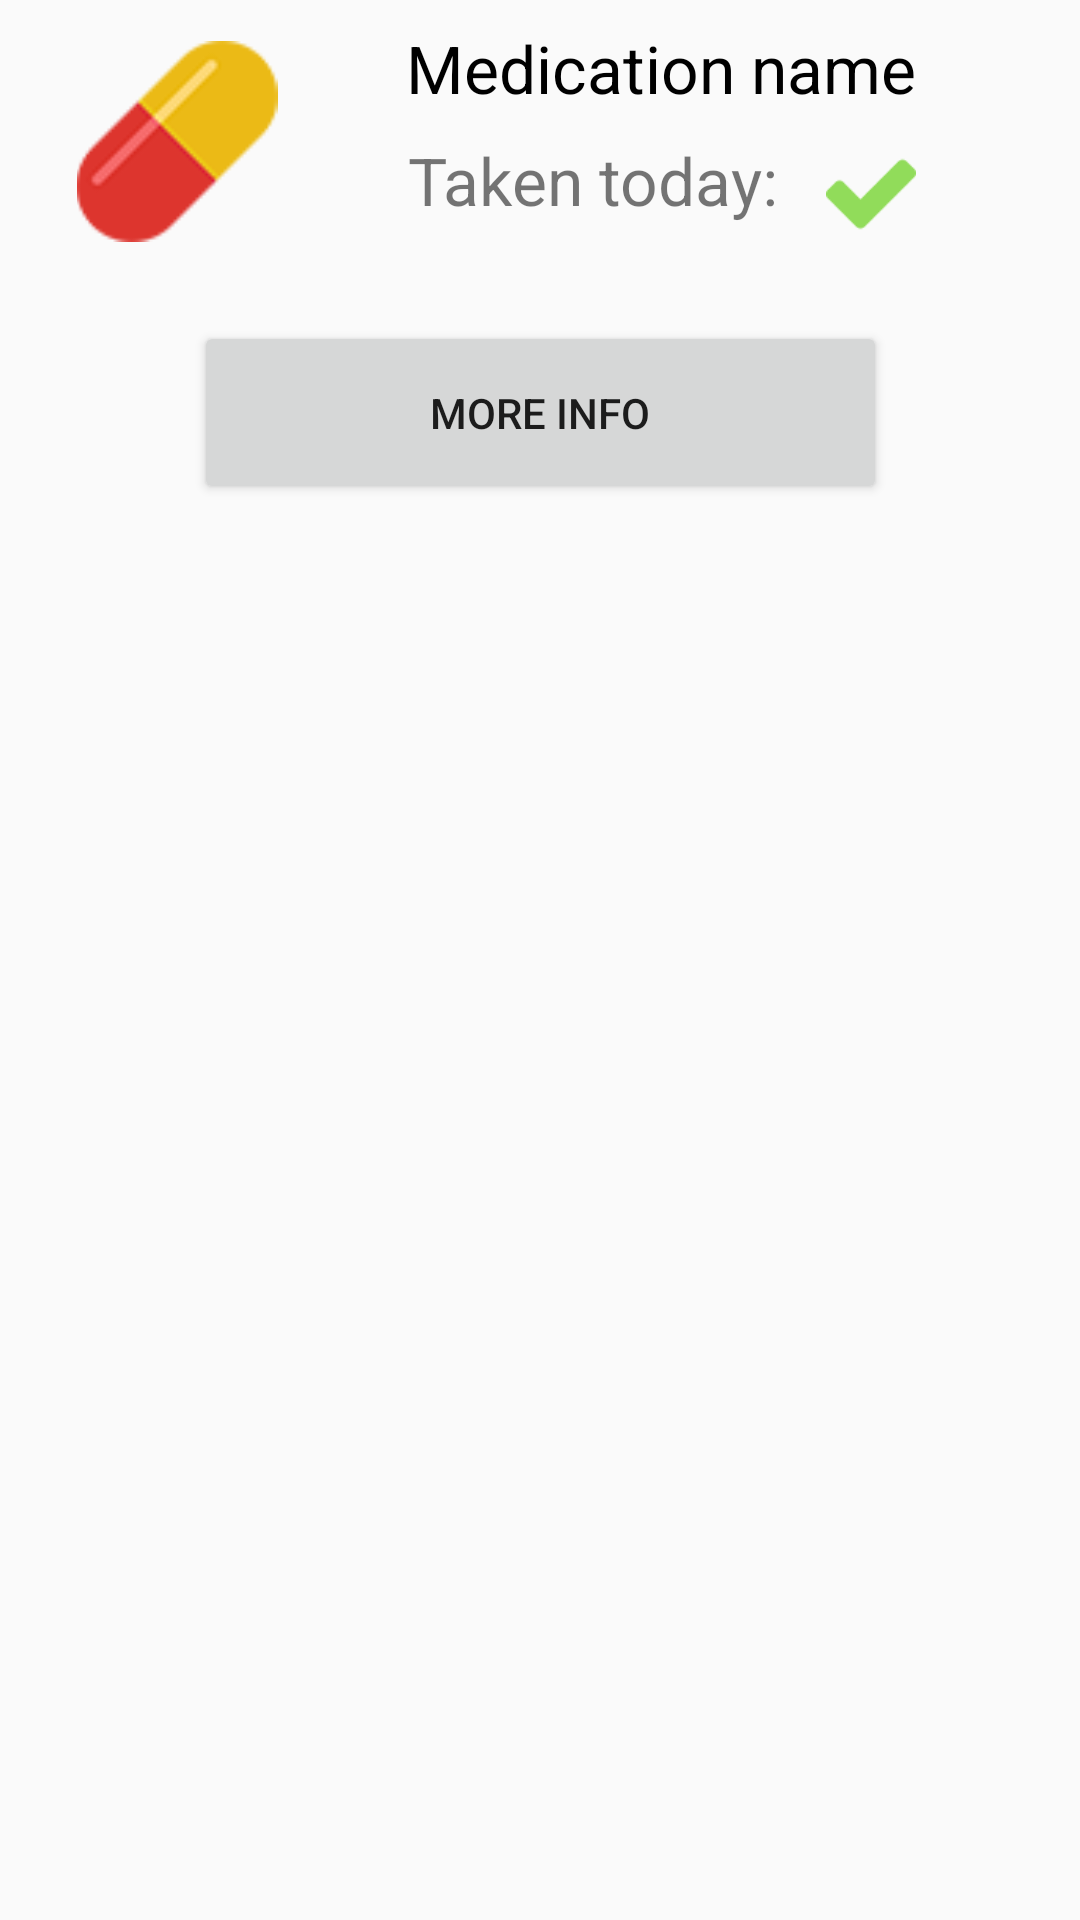

Write the Android layout XML for this screen, with the resource values it uses.
<!-- AndroidManifest.xml: application theme AppTheme -->
<!-- res/layout/fragment_view_medication.xml -->
<?xml version="1.0" encoding="utf-8"?>
<android.support.constraint.ConstraintLayout xmlns:android="http://schemas.android.com/apk/res/android"
    xmlns:app="http://schemas.android.com/apk/res-auto"
    xmlns:tools="http://schemas.android.com/tools"
    android:id="@+id/linearLayout"
    android:layout_width="match_parent"
    android:layout_height="match_parent">

    <ImageView
        android:id="@+id/imageView"
        android:layout_width="102dp"
        android:layout_height="67dp"
        android:layout_marginBottom="8dp"
        android:layout_marginLeft="8dp"
        android:layout_marginStart="8dp"
        android:layout_marginTop="8dp"
        android:adjustViewBounds="true"
        android:contentDescription="Pill Icon"
        app:layout_constraintBottom_toBottomOf="parent"
        app:layout_constraintStart_toStartOf="parent"
        app:layout_constraintTop_toTopOf="parent"
        app:layout_constraintVertical_bias="0.00999999"
        app:srcCompat="@drawable/ic_medication" />

    <TextView
        android:id="@+id/medicationName"
        android:layout_width="wrap_content"
        android:layout_height="wrap_content"
        android:layout_marginEnd="8dp"
        android:layout_marginLeft="8dp"
        android:layout_marginRight="8dp"
        android:layout_marginStart="8dp"
        android:layout_marginTop="8dp"
        android:text="@string/medication_name_placeholder"
        android:textColor="@android:color/black"
        android:textSize="22sp"
        app:layout_constraintEnd_toEndOf="parent"
        app:layout_constraintHorizontal_bias="0.27"
        app:layout_constraintStart_toEndOf="@+id/imageView"
        app:layout_constraintTop_toTopOf="parent" />

    <TextView
        android:id="@+id/hasTaken"
        android:layout_width="wrap_content"
        android:layout_height="wrap_content"
        android:layout_marginEnd="8dp"
        android:layout_marginRight="8dp"
        android:layout_marginTop="8dp"
        android:text="@string/medication_taken"
        android:textSize="22sp"
        app:layout_constraintEnd_toEndOf="parent"
        app:layout_constraintHorizontal_bias="0.22"
        app:layout_constraintStart_toEndOf="@+id/imageView"
        app:layout_constraintTop_toBottomOf="@+id/medicationName" />

    <ImageView
        android:id="@+id/hasTakenImage"
        android:layout_width="46dp"
        android:layout_height="30dp"
        android:layout_marginBottom="8dp"
        android:layout_marginEnd="8dp"
        android:layout_marginLeft="8dp"
        android:layout_marginRight="8dp"
        android:layout_marginStart="8dp"
        android:layout_marginTop="8dp"
        app:layout_constraintBottom_toTopOf="@+id/buttonInfo"
        app:layout_constraintEnd_toEndOf="parent"
        app:layout_constraintHorizontal_bias="0.0"
        app:layout_constraintStart_toEndOf="@+id/hasTaken"
        app:layout_constraintTop_toBottomOf="@+id/medicationName"
        app:layout_constraintVertical_bias="0.19"
        app:srcCompat="@drawable/ic_check" />

    <Button
        android:id="@+id/buttonInfo"
        android:layout_width="231dp"
        android:layout_height="61dp"
        android:layout_marginBottom="8dp"
        android:layout_marginEnd="8dp"
        android:layout_marginLeft="8dp"
        android:layout_marginRight="8dp"
        android:layout_marginStart="8dp"
        android:layout_marginTop="8dp"
        android:text="@string/more_info_buttion"
        app:layout_constraintBottom_toBottomOf="parent"
        app:layout_constraintEnd_toEndOf="parent"
        app:layout_constraintStart_toStartOf="parent"
        app:layout_constraintTop_toBottomOf="@+id/hasTaken"
        app:layout_constraintVertical_bias="0.050000012" />
</android.support.constraint.ConstraintLayout>
<!-- resources referenced by this layout -->
<resources>
  <!-- drawable ic_check: png bitmap (drawable, 15186 bytes) -->
  <!-- drawable ic_medication: png bitmap (drawable, 15814 bytes) -->
  <string name="medication_name_placeholder">Medication name</string>
  <string name="medication_taken">Taken today:</string>
  <string name="more_info_buttion">More info</string>
  <style name="AppTheme" parent="Theme.AppCompat.Light.DarkActionBar">
          
          <item name="colorPrimary">@color/colorPrimary</item>
          <item name="colorPrimaryDark">@color/colorPrimaryDark</item>
          <item name="colorAccent">@color/colorAccent</item>
      </style>
  <color name="colorPrimary">#3F51B5</color>
  <color name="colorPrimaryDark">#303F9F</color>
  <color name="colorAccent">#FF4081</color>
</resources>
